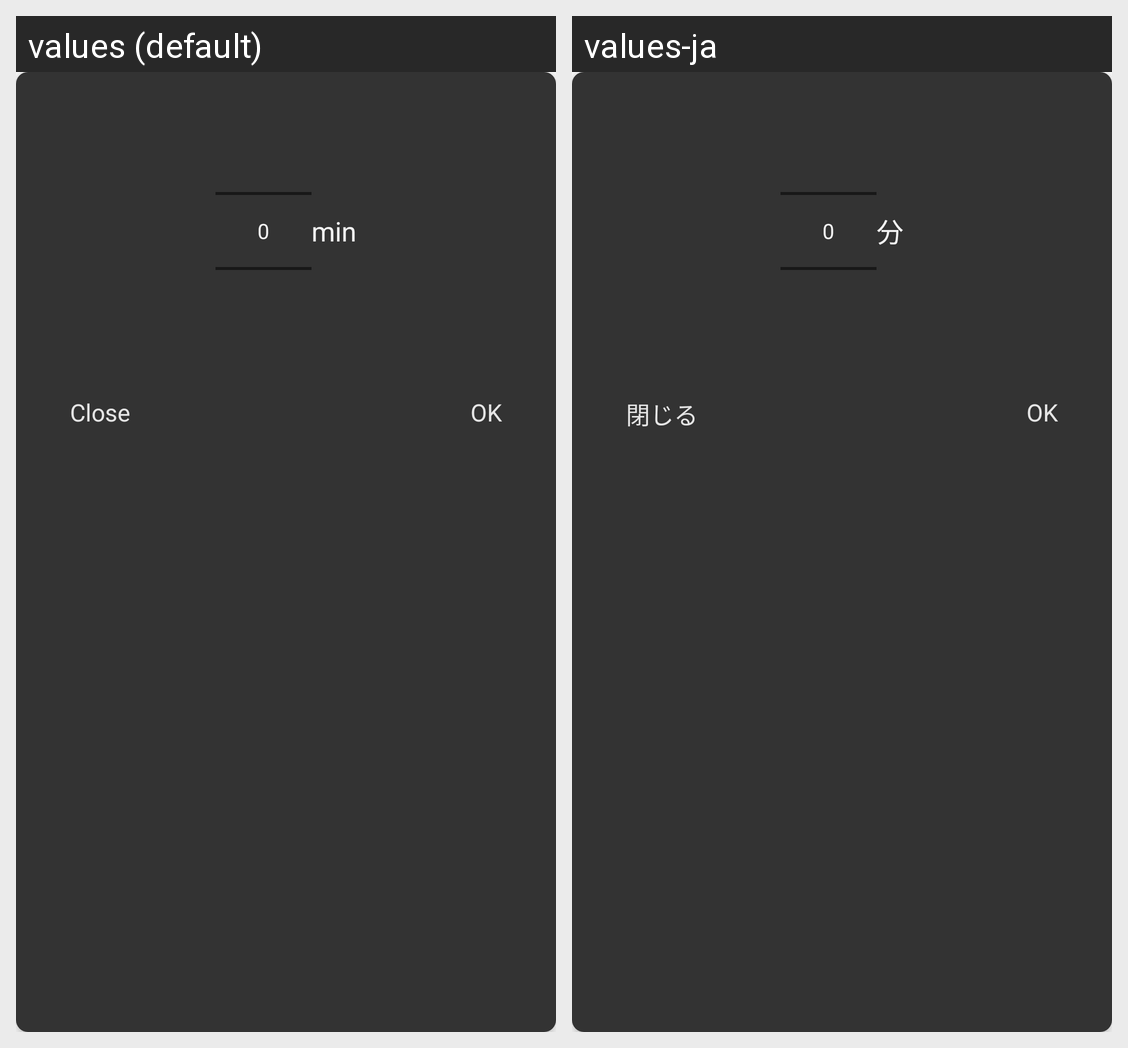

Strings drawn on this Android screen and how each of the app's shown locales translates them:
Android screen res/layout/popup_num_picker.xml rendered under 2 locales, left to right: values (default), values-ja. Device: Nexus 5 (rendered at 1080×1920; each locale shown at half size, 540×960, under a caption strip naming it); theme Theme.Somnificus.
Strings drawn on this screen, with the default value and each locale's value (text and hints the layout hard-codes, and strings that could not be matched under every locale, appear in the picture but are not listed):

activity_set_nap__text_min
  values: min
  values-ja: 分

common__text_close
  values: Close
  values-ja: 閉じる

common__text_ok
  values: OK
  values-ja: OK
